Photos from the image-classification dataset "yolo_dataset" in the GitHub repository akiraraihaan/skripsi_final. Its 10 classes are: severe vibration, full load production, natural flowing, pump leakage, collide pump and vibration, gas influence, gas influence and vibration, insufficient liquid supply and vibration, severe insufficient liquid supply, vibration.

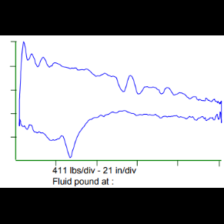
Label: insufficient liquid supply and vibration

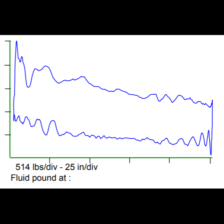
Label: pump leakage

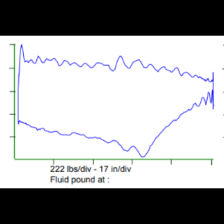
Label: gas influence and vibration

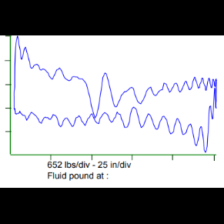
Label: severe vibration

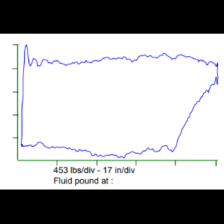
Label: vibration

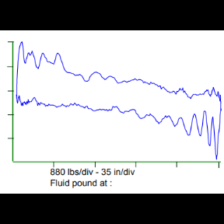
Label: natural flowing
